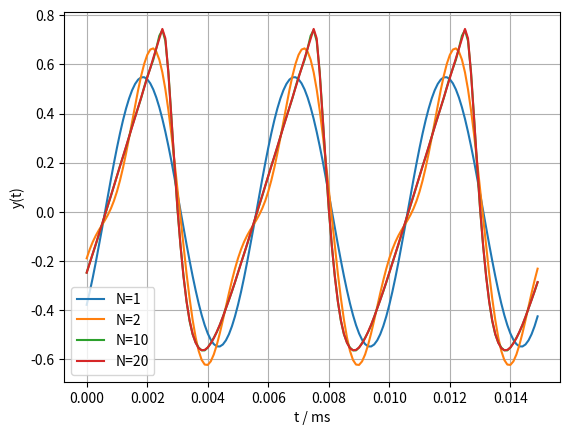

The matplotlib source for this figure:
import enum
import numpy as np
import matplotlib.pyplot as plt

π = np.pi
a = 1000 * np.pi
w0 = 2 * π / 0.005 
N = int(30000 / w0)
n = np.arange(-N, N + 1, 1)
wn = np.arange(-N, N + 1, 1)* w0
Xn = np.zeros_like(wn, dtype=complex)
Hn = np.zeros_like(wn, dtype=complex)

for i in range(len(n)):
    Hn[i] = (a**2) / (a + 1j * wn[i])**2
    if n[i] == 0:
        Xn[i] = 0
    else:
        Xn[i] = 2 * np.pi * 1j * (-1)**np.abs(n[i]) / (np.pi * n[i])

Yn = Xn * Hn
Ns = [np.arange(-1, 2), np.arange(-2, 3), np.arange(-10, 11), np.arange(-20, 21)]
t = np.arange(0, 0.015, 0.0001)
y = np.zeros((4, len(t)), dtype=complex)

for i, N_range in enumerate(Ns):
    sum = 0
    for n in N_range:
        index = N + n 
        sum += Yn[index] * np.exp(1j * n * w0 * t)
    sum = (sum * (1/(2*π)))
    y[i] = sum

plt.plot(t, y[0], label="N=1")
plt.plot(t, y[1], label="N=2")
plt.plot(t, y[2], label="N=10")
plt.plot(t, y[3], label="N=20")
plt.xlabel("t / ms")
plt.ylabel("y(t)")
plt.grid()
plt.legend()
plt.show()

